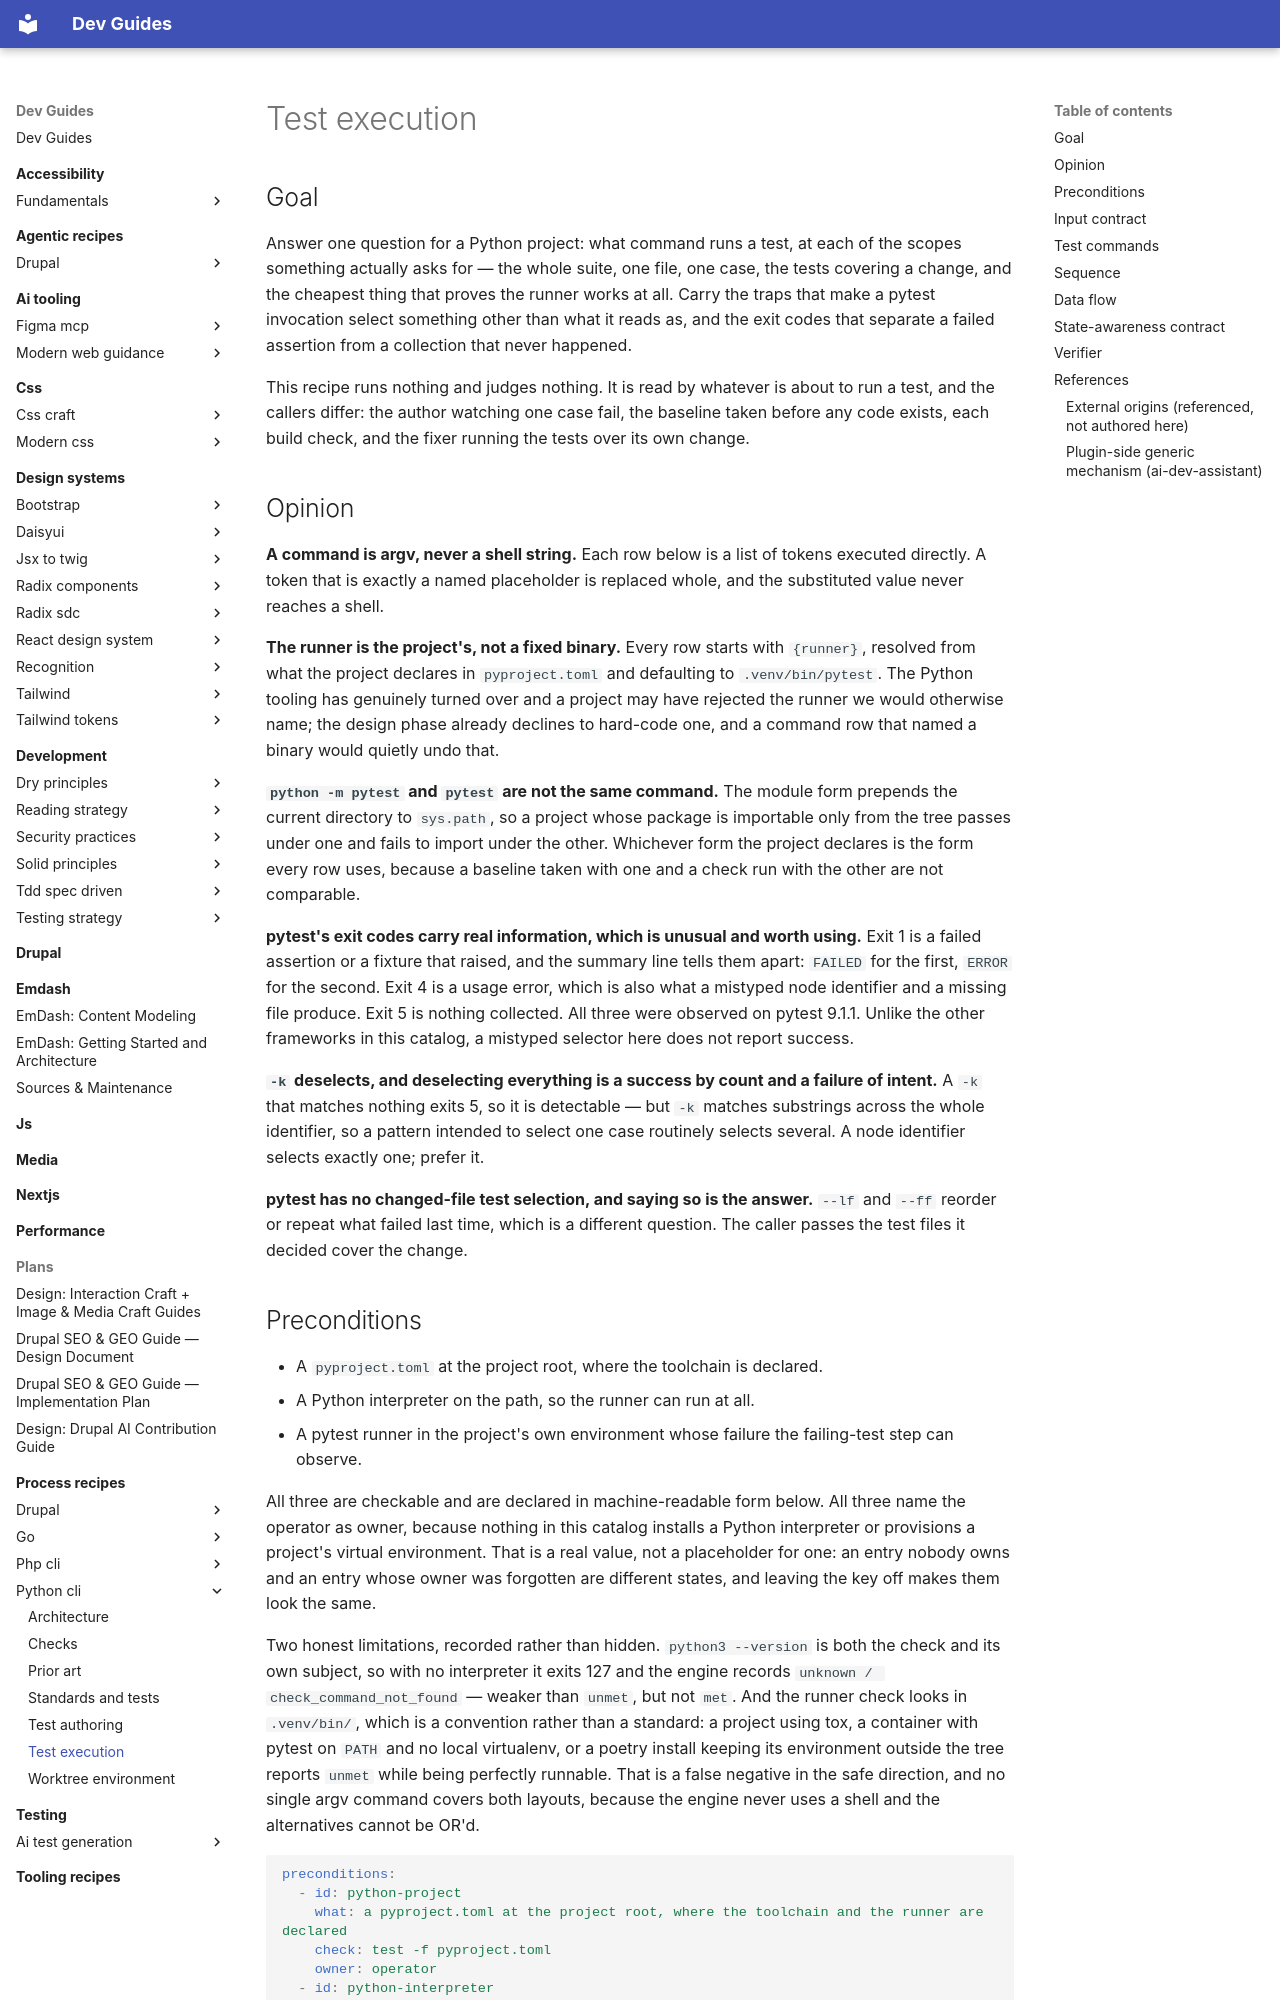

repository: camoa/dev-guides · page: process-recipes/python-cli/test-execution/index.html · generator: mkdocs

---
# Routing block — an orchestrator reads to here and decides.
name: python_cli_test_execution
capability: test-execution
description: Use when anything needs to run a Python project's tests — the failing-test step watching one case, a baseline taken before code exists, a build check running the suite, or a fixer running the tests over its change — and needs the command, its cost, and how to tell a failed assertion from a collection that never happened.
# Metadata — read only after a match.
label: Test execution (Python CLI)
recipe_schema_version: 1.0.0
version: 0.3.0
requires_guides:
  - development/tdd-spec-driven
# Process-recipe routing keys, enforced by validate_recipes.py for any recipe
# under docs/process-recipes/. `capability` above doubles as the phase; there is
# no separate applies_to_phase. `framework` is the second routing dimension.
recipe_class: process
framework: python-cli
authors:
  - name: camoa
license: GPL-2.0-or-later
---

## Goal

Answer one question for a Python project: what command runs a test, at each of the scopes something actually asks for — the whole suite, one file, one case, the tests covering a change, and the cheapest thing that proves the runner works at all. Carry the traps that make a pytest invocation select something other than what it reads as, and the exit codes that separate a failed assertion from a collection that never happened.

This recipe runs nothing and judges nothing. It is read by whatever is about to run a test, and the callers differ: the author watching one case fail, the baseline taken before any code exists, each build check, and the fixer running the tests over its own change.

## Opinion

**A command is argv, never a shell string.** Each row below is a list of tokens executed directly. A token that is exactly a named placeholder is replaced whole, and the substituted value never reaches a shell.

**The runner is the project's, not a fixed binary.** Every row starts with `{runner}`, resolved from what the project declares in `pyproject.toml` and defaulting to `.venv/bin/pytest`. The Python tooling has genuinely turned over and a project may have rejected the runner we would otherwise name; the design phase already declines to hard-code one, and a command row that named a binary would quietly undo that.

**`python -m pytest` and `pytest` are not the same command.** The module form prepends the current directory to `sys.path`, so a project whose package is importable only from the tree passes under one and fails to import under the other. Whichever form the project declares is the form every row uses, because a baseline taken with one and a check run with the other are not comparable.

**pytest's exit codes carry real information, which is unusual and worth using.** Exit 1 is a failed assertion or a fixture that raised, and the summary line tells them apart: `FAILED` for the first, `ERROR` for the second. Exit 4 is a usage error, which is also what a mistyped node identifier and a missing file produce. Exit 5 is nothing collected. All three were observed on pytest 9.1.1. Unlike the other frameworks in this catalog, a mistyped selector here does not report success.

**`-k` deselects, and deselecting everything is a success by count and a failure of intent.** A `-k` that matches nothing exits 5, so it is detectable — but `-k` matches substrings across the whole identifier, so a pattern intended to select one case routinely selects several. A node identifier selects exactly one; prefer it.

**pytest has no changed-file test selection, and saying so is the answer.** `--lf` and `--ff` reorder or repeat what failed last time, which is a different question. The caller passes the test files it decided cover the change.
